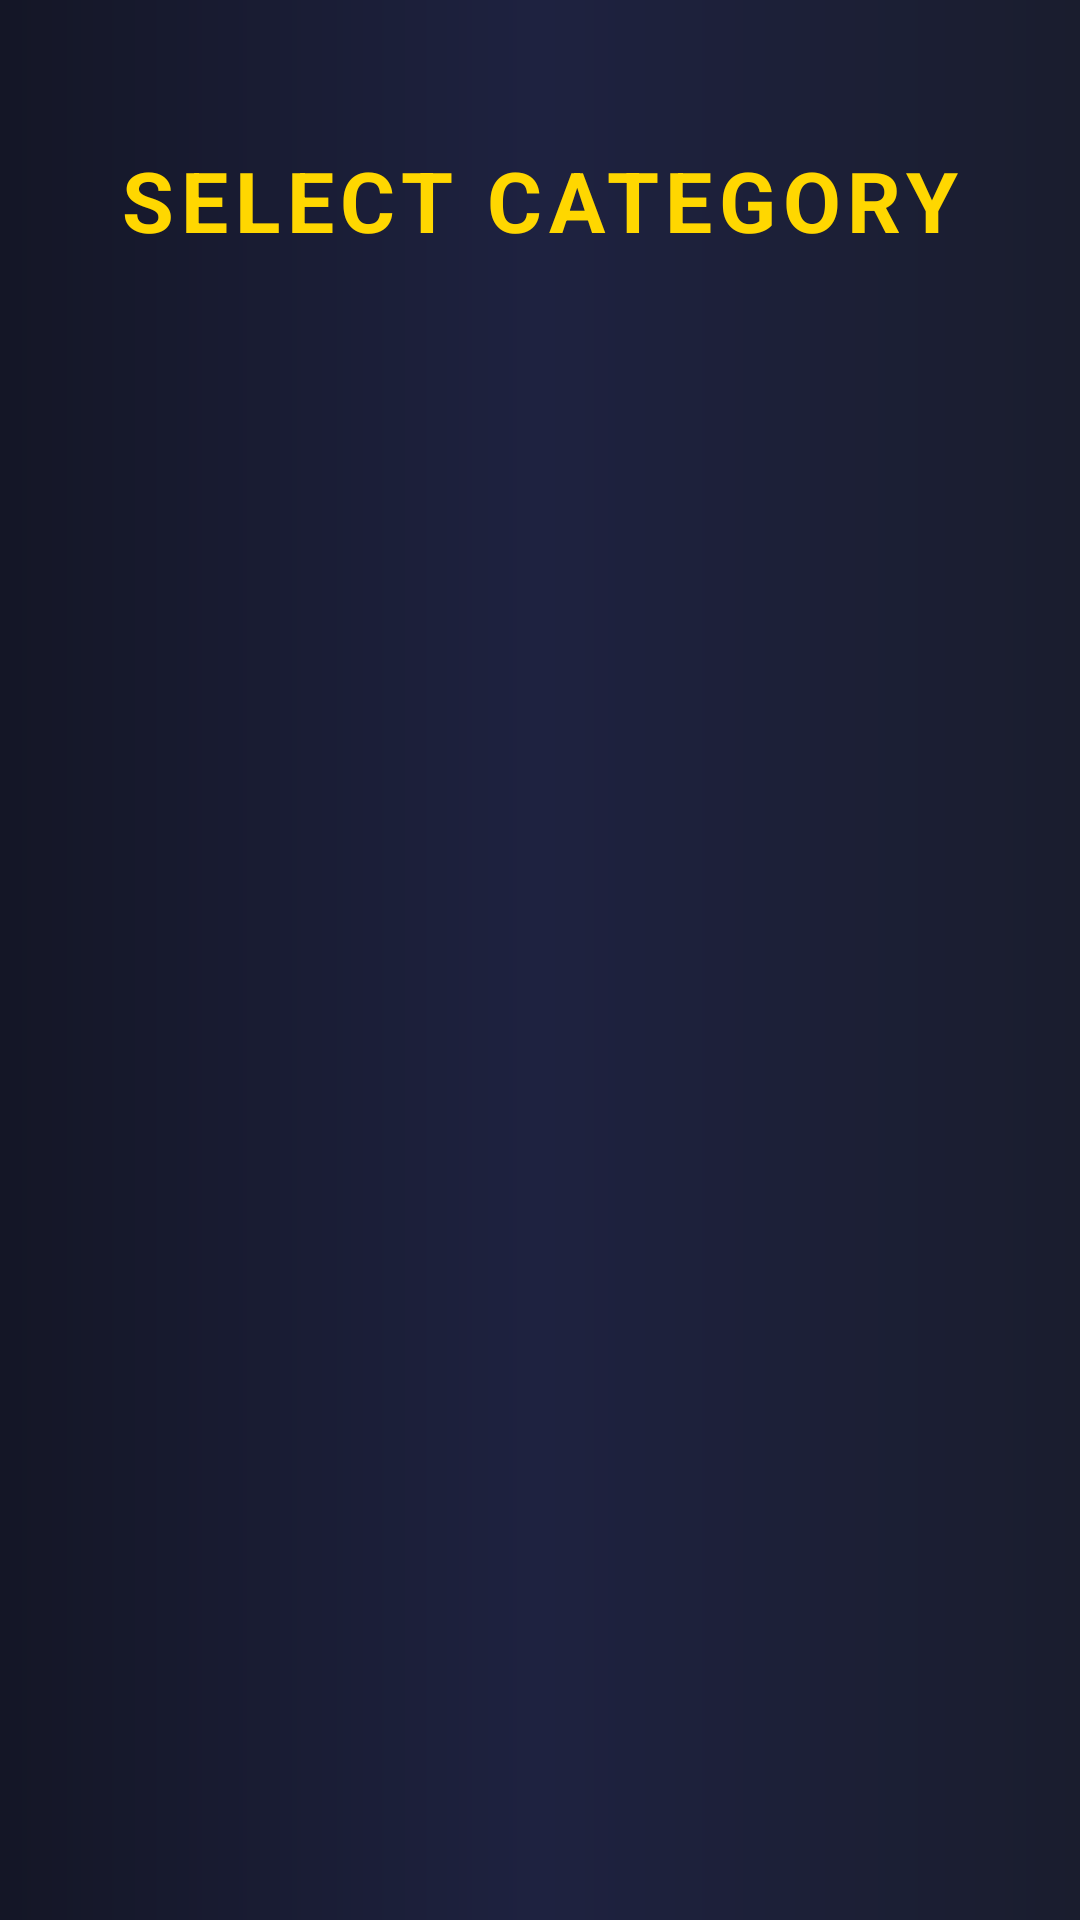

Layout XML and referenced resources for this Android screen:
<!-- AndroidManifest.xml: application theme Theme.DresQuiz -->
<!-- res/layout/activity_category.xml -->
<?xml version="1.0" encoding="utf-8"?>
<ScrollView xmlns:android="http://schemas.android.com/apk/res/android"
    android:layout_width="match_parent"
    android:layout_height="match_parent"
    android:background="@drawable/bg_main_gradient"
    android:fillViewport="true">

    <LinearLayout
        android:id="@+id/categoryContainer"
        android:layout_width="match_parent"
        android:layout_height="wrap_content"
        android:orientation="vertical"
        android:gravity="center_horizontal"
        android:paddingStart="24dp"
        android:paddingEnd="24dp"
        android:paddingTop="48dp"
        android:paddingBottom="32dp">

        <TextView
            android:layout_width="match_parent"
            android:layout_height="wrap_content"
            android:text="SELECT CATEGORY"
            android:textColor="@color/gold"
            android:textSize="28sp"
            android:textStyle="bold"
            android:letterSpacing="0.08"
            android:gravity="center"
            android:layout_marginBottom="32dp"/>

    </LinearLayout>
</ScrollView>
<!-- resources referenced by this layout -->
<resources>
  <color name="gold">#FFD700</color>
  <!-- drawable bg_main_gradient (drawable) -->
  <?xml version="1.0" encoding="utf-8"?>
  <shape xmlns:android="http://schemas.android.com/apk/res/android">
      <gradient
          android:type="linear"
          android:angle="180"
          android:startColor="#1A1D2E"
          android:centerColor="#1E2240"
          android:endColor="#141626"/>
  </shape>
  <style name="Theme.DresQuiz" parent="Theme.MaterialComponents.DayNight.NoActionBar">
          <item name="colorPrimary">@color/navy_dark</item>
          <item name="colorPrimaryVariant">@color/navy_mid</item>
          <item name="colorOnPrimary">@color/gold</item>
          <item name="colorSecondary">@color/gold</item>
          <item name="colorOnSecondary">@color/navy_dark</item>
          <item name="android:windowBackground">@color/navy_dark</item>
          <item name="android:statusBarColor">@color/navy_dark</item>
      </style>
  <color name="navy_dark">#1A1A2E</color>
  <color name="navy_mid">#16213E</color>
</resources>
